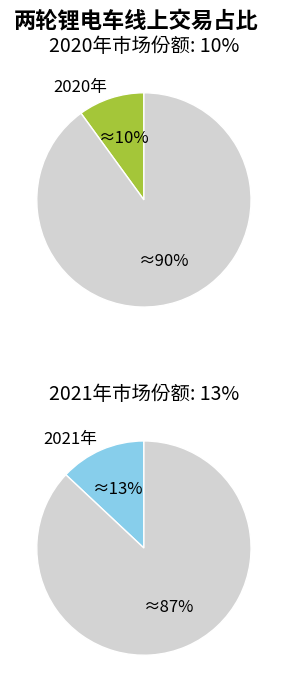

This chart was generated by the following Python code:
import matplotlib.pyplot as plt

# 年份与占比数据
years = ["2020年", "2021年"]
percentages = [10, 13]
# 自由配色（可调整）
colors = ["#A4C639", "#87CEEB"]

# 创建画布（双行布局）
fig, (ax1, ax2) = plt.subplots(2, 1, figsize=(6, 8))  # 增大画布尺寸

# 设置整体标题
fig.suptitle("两轮锂电车线上交易占比", fontsize=16, fontweight="bold", y=0.95)

# 绘制2020年饼图
wedges, texts, autotexts = ax1.pie(
    [percentages[0], 100-percentages[0]],  # 显示占比部分和剩余部分
    labels=[years[0], ""],  # 主标签显示年份
    colors=[colors[0], 'lightgray'],  # 占比部分使用主色，剩余部分使用浅灰色
    autopct=lambda p: f'≈{p:.0f}%' if p >= percentages[0] else '',  # 仅在占比部分显示百分比
    startangle=90,
    textprops={'fontsize': 12},
    wedgeprops={'edgecolor': 'white', 'linewidth': 1}  # 添加白色边框分隔
)
ax1.set_title(f"{years[0]}市场份额: {percentages[0]}%", fontsize=14, pad=10)  # 明确标注年份和占比
ax1.set_aspect('equal')  # 确保圆形

# 绘制2021年饼图
wedges, texts, autotexts = ax2.pie(
    [percentages[1], 100-percentages[1]],
    labels=[years[1], ""],
    colors=[colors[1], 'lightgray'],
    autopct=lambda p: f'≈{p:.0f}%' if p >= percentages[1] else '',
    startangle=90,
    textprops={'fontsize': 12},
    wedgeprops={'edgecolor': 'white', 'linewidth': 1}
)
ax2.set_title(f"{years[1]}市场份额: {percentages[1]}%", fontsize=14, pad=10)
ax2.set_aspect('equal')

# 隐藏边框
for ax in [ax1, ax2]:
    ax.axis('off')  # 完全隐藏坐标轴

# 调整子图间距
plt.subplots_adjust(hspace=0.3)

plt.show()
